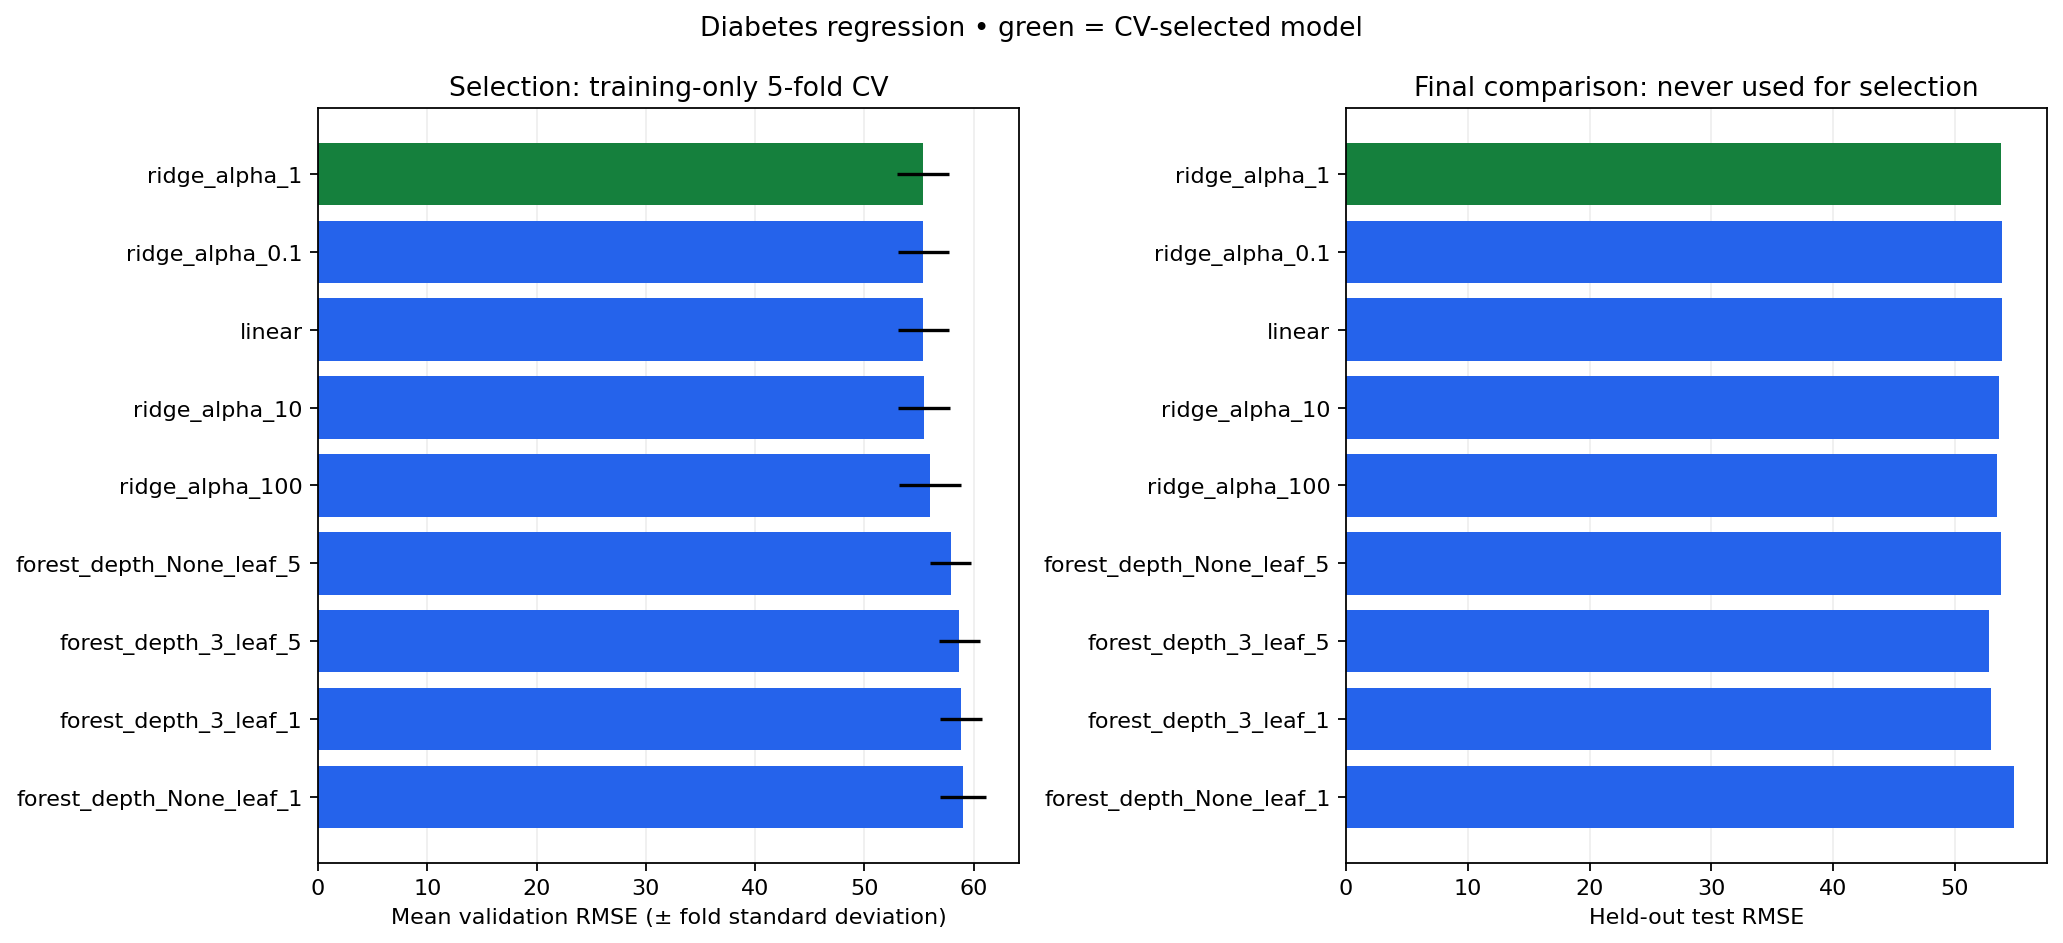

Values plotted in this chart, from the file beside it:
candidate, model_type, run_id, cv_rmse, cv_rmse_std, cv_mae, cv_r2, test_mae, test_rmse, test_r2, selected
ridge_alpha_1, Ridge, 5e431defbdc7447f84888b0940db746e, 55.37, 2.373, 45, 0.4808, 42.81, 53.78, 0.4541, True
ridge_alpha_0.1, Ridge, 08c8ef4d9e4441dca289f95bd24a9baa, 55.39, 2.364, 45.04, 0.4805, 42.8, 53.84, 0.4528, False
linear, LinearRegression, 6509dc04ebac43e39e3cee458b7ba815, 55.39, 2.361, 45.05, 0.4804, 42.79, 53.85, 0.4526, False
ridge_alpha_10, Ridge, 54ed99cc34fc4ab6bd39dc8657cebd6f, 55.44, 2.355, 45.06, 0.4797, 42.86, 53.63, 0.4572, False
ridge_alpha_100, Ridge, 57696924ca9e4fd18dbfa48de560bc46, 56, 2.853, 46.05, 0.4704, 43.25, 53.46, 0.4605, False
forest_depth_None_leaf_5, RandomForestRegressor, f5345ab31d5a4130b27f1541207f8cb9, 57.87, 1.916, 47.7, 0.4308, 43.66, 53.76, 0.4545, False
forest_depth_3_leaf_5, RandomForestRegressor, 5d4009f0c5da479e81a957bc9c87b90d, 58.66, 1.891, 48.6, 0.4158, 42.76, 52.81, 0.4736, False
forest_depth_3_leaf_1, RandomForestRegressor, aca8ab251b4741fa9642ab3aa5a4a6e5, 58.85, 1.926, 48.71, 0.4119, 42.9, 52.92, 0.4714, False
forest_depth_None_leaf_1, RandomForestRegressor, dde636f5d76440d0accecca3cea59465, 59.01, 2.081, 48.4, 0.4081, 44.5, 54.82, 0.4328, False
